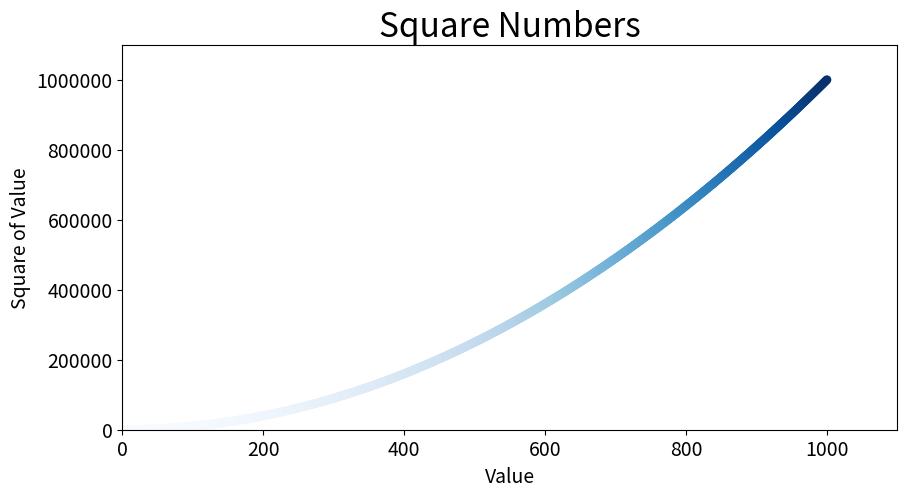

The script that saved this image:
import matplotlib.pyplot as plt

# change figure dimensions
plt.figure(figsize=(10, 5))


x_values = list(range(1, 1001))
y_values = [x ** 2 for x in x_values]
plt.scatter(x_values, y_values, c=y_values, cmap=plt.cm.Blues,
            edgecolor='none', s=40)

# Set chart title and label axes.
plt.title("Square Numbers", fontsize=24)
plt.xlabel("Value", fontsize=14)
plt.ylabel("Square of Value", fontsize=14)

# Set size of tick labels.
plt.tick_params(axis='both', which='major', labelsize=14)

# Set range for each axis.
plt.axis([0, 1100, 0, 1100000])

# turn off scientific notation
plt.subplot().ticklabel_format(style='plain')

plt.show()
